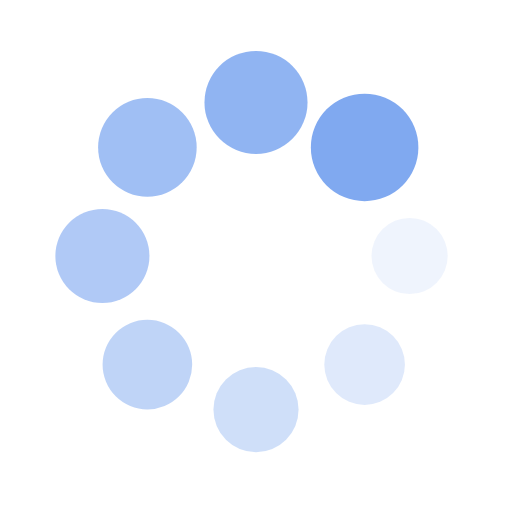
t = 0.00 s
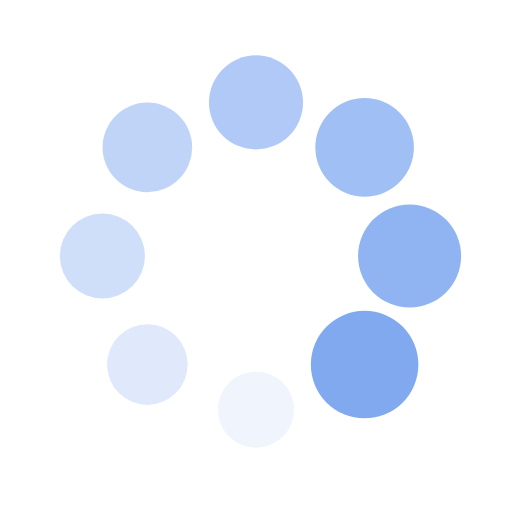
t = 0.25 s
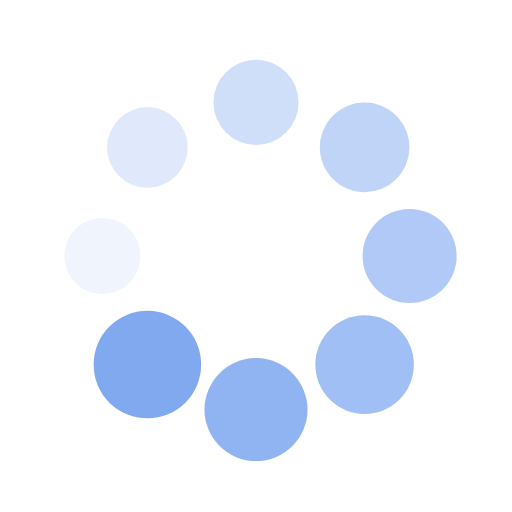
t = 0.50 s
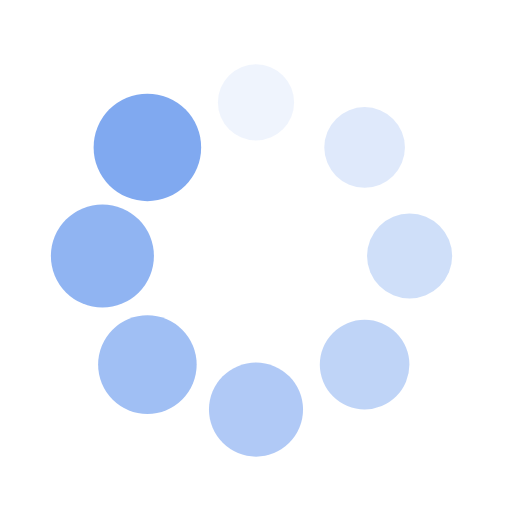
t = 0.75 s

The animated SVG that drew these frames (rendered in a browser with its animation timeline set to each time). Animation: 16 SMIL elements (animate=8,animateTransform=8); one cycle of 1.00 s, repeats indefinitely.

<svg xmlns="http://www.w3.org/2000/svg" style="margin: auto; background: '#fff'; display: block;, shapeRendering:auto" width="50" height="50" viewBox="0 0 100 100" preserveAspectRatio="xMidYMid">
<g transform="translate(80,50)">
  <g transform="rotate(0)">
    <circle cx="0" cy="0" r="7" fill="#80a9f0" fill-opacity="1" transform="scale(1.39767 1.39767)">
      <animateTransform attributeName="transform" type="scale" begin="-0.875s" values="1.5 1.5;1 1" keyTimes="0;1" dur="1s" repeatCount="indefinite"></animateTransform>
      <animate attributeName="fill-opacity" keyTimes="0;1" dur="1s" repeatCount="indefinite" values="1;0" begin="-0.875s"></animate>
    </circle>
  </g>
</g><g transform="translate(71.21320343559643,71.21320343559643)">
  <g transform="rotate(45)">
    <circle cx="0" cy="0" r="7" fill="#80a9f0" fill-opacity="0.875" transform="scale(1.46017 1.46017)">
      <animateTransform attributeName="transform" type="scale" begin="-0.75s" values="1.5 1.5;1 1" keyTimes="0;1" dur="1s" repeatCount="indefinite"></animateTransform>
      <animate attributeName="fill-opacity" keyTimes="0;1" dur="1s" repeatCount="indefinite" values="1;0" begin="-0.75s"></animate>
    </circle>
  </g>
</g><g transform="translate(50,80)">
  <g transform="rotate(90)">
    <circle cx="0" cy="0" r="7" fill="#80a9f0" fill-opacity="0.75" transform="scale(1.02267 1.02267)">
      <animateTransform attributeName="transform" type="scale" begin="-0.625s" values="1.5 1.5;1 1" keyTimes="0;1" dur="1s" repeatCount="indefinite"></animateTransform>
      <animate attributeName="fill-opacity" keyTimes="0;1" dur="1s" repeatCount="indefinite" values="1;0" begin="-0.625s"></animate>
    </circle>
  </g>
</g><g transform="translate(28.786796564403577,71.21320343559643)">
  <g transform="rotate(135)">
    <circle cx="0" cy="0" r="7" fill="#80a9f0" fill-opacity="0.625" transform="scale(1.08517 1.08517)">
      <animateTransform attributeName="transform" type="scale" begin="-0.5s" values="1.5 1.5;1 1" keyTimes="0;1" dur="1s" repeatCount="indefinite"></animateTransform>
      <animate attributeName="fill-opacity" keyTimes="0;1" dur="1s" repeatCount="indefinite" values="1;0" begin="-0.5s"></animate>
    </circle>
  </g>
</g><g transform="translate(20,50.00000000000001)">
  <g transform="rotate(180)">
    <circle cx="0" cy="0" r="7" fill="#80a9f0" fill-opacity="0.5" transform="scale(1.14767 1.14767)">
      <animateTransform attributeName="transform" type="scale" begin="-0.375s" values="1.5 1.5;1 1" keyTimes="0;1" dur="1s" repeatCount="indefinite"></animateTransform>
      <animate attributeName="fill-opacity" keyTimes="0;1" dur="1s" repeatCount="indefinite" values="1;0" begin="-0.375s"></animate>
    </circle>
  </g>
</g><g transform="translate(28.78679656440357,28.786796564403577)">
  <g transform="rotate(225)">
    <circle cx="0" cy="0" r="7" fill="#80a9f0" fill-opacity="0.375" transform="scale(1.21017 1.21017)">
      <animateTransform attributeName="transform" type="scale" begin="-0.25s" values="1.5 1.5;1 1" keyTimes="0;1" dur="1s" repeatCount="indefinite"></animateTransform>
      <animate attributeName="fill-opacity" keyTimes="0;1" dur="1s" repeatCount="indefinite" values="1;0" begin="-0.25s"></animate>
    </circle>
  </g>
</g><g transform="translate(49.99999999999999,20)">
  <g transform="rotate(270)">
    <circle cx="0" cy="0" r="7" fill="#80a9f0" fill-opacity="0.25" transform="scale(1.27267 1.27267)">
      <animateTransform attributeName="transform" type="scale" begin="-0.125s" values="1.5 1.5;1 1" keyTimes="0;1" dur="1s" repeatCount="indefinite"></animateTransform>
      <animate attributeName="fill-opacity" keyTimes="0;1" dur="1s" repeatCount="indefinite" values="1;0" begin="-0.125s"></animate>
    </circle>
  </g>
</g><g transform="translate(71.21320343559643,28.78679656440357)">
  <g transform="rotate(315)">
    <circle cx="0" cy="0" r="7" fill="#80a9f0" fill-opacity="0.125" transform="scale(1.33517 1.33517)">
      <animateTransform attributeName="transform" type="scale" begin="0s" values="1.5 1.5;1 1" keyTimes="0;1" dur="1s" repeatCount="indefinite"></animateTransform>
      <animate attributeName="fill-opacity" keyTimes="0;1" dur="1s" repeatCount="indefinite" values="1;0" begin="0s"></animate>
    </circle>
  </g>
</g>
</svg>
